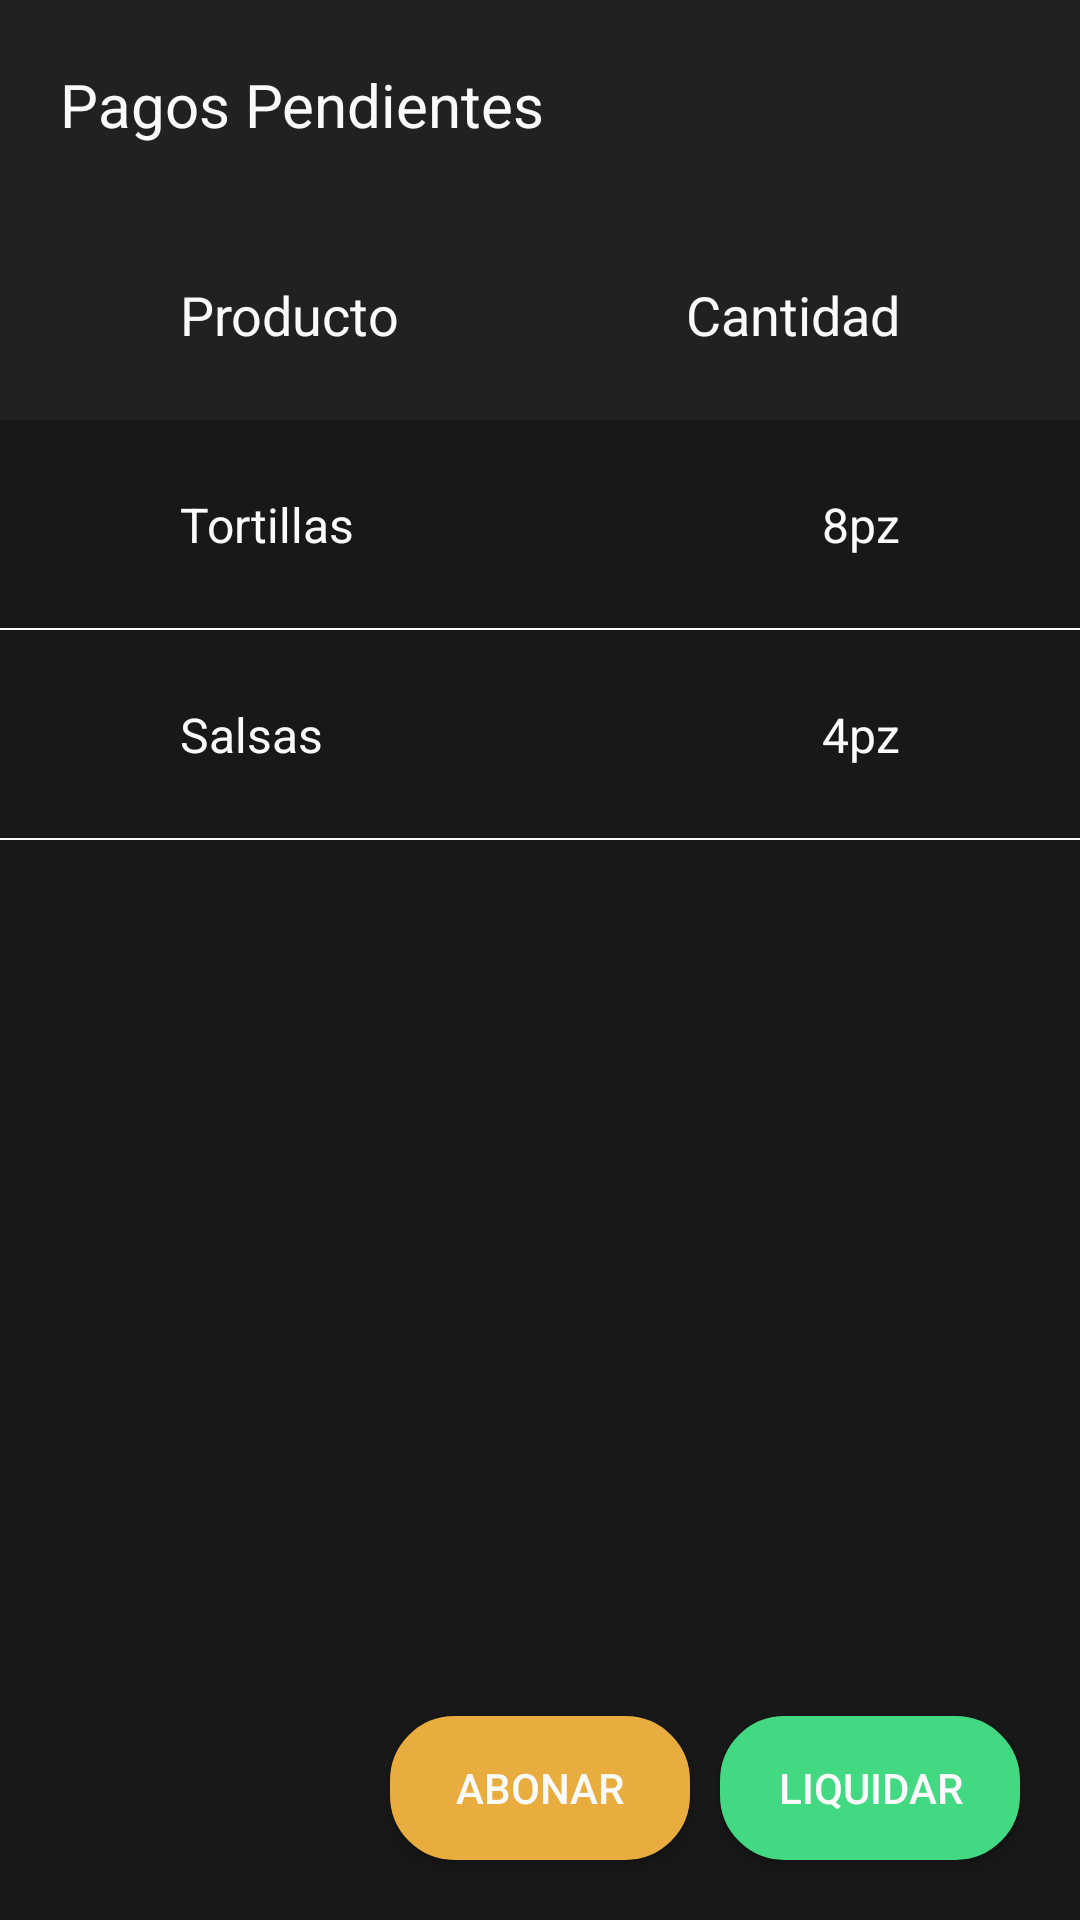

Reconstruct the res/layout file that produces this screen, plus the resources it refers to.
<!-- AndroidManifest.xml: application theme AppTheme -->
<!-- res/layout/activity_pagos_pendientes.xml -->
<?xml version="1.0" encoding="utf-8"?>
<RelativeLayout xmlns:android="http://schemas.android.com/apk/res/android"
    xmlns:app="http://schemas.android.com/apk/res-auto"
    xmlns:tools="http://schemas.android.com/tools"
    android:layout_width="match_parent"
    android:layout_height="match_parent"
    android:background="@color/colorNegro"
    tools:context=".activities.PagosPendientesActivity">

    <RelativeLayout
        android:id="@+id/toolbar"
        android:layout_width="match_parent"
        android:layout_height="70dp"
        android:background="@color/colorNegroMate">

        <TextView
            android:layout_width="wrap_content"
            android:layout_height="wrap_content"
            android:text="Pagos Pendientes"
            android:textColor="@color/colorBlanco"
            android:textSize="20sp"
            android:layout_centerVertical="true"
            android:layout_marginLeft="20dp"/>

    </RelativeLayout>

    <RelativeLayout
        android:id="@+id/r1"
        android:layout_below="@id/toolbar"
        android:layout_width="match_parent"
        android:layout_height="70dp"
        android:background="@color/colorNegroMate">

        <TextView
            android:layout_width="wrap_content"
            android:layout_height="wrap_content"
            android:text="Producto"
            android:textColor="@color/colorBlanco"
            android:textSize="18sp"
            android:layout_centerVertical="true"
            android:layout_marginLeft="60dp"/>

        <TextView
            android:layout_width="wrap_content"
            android:layout_height="wrap_content"
            android:text="Cantidad"
            android:textColor="@color/colorBlanco"
            android:textSize="18sp"
            android:layout_centerVertical="true"
            android:layout_alignParentEnd="true"
            android:layout_marginEnd="60dp"/>

    </RelativeLayout>

    <RelativeLayout
        android:id="@+id/r2"
        android:layout_width="match_parent"
        android:layout_height="70dp"
        android:layout_below="@id/r1">

        <TextView
            android:layout_width="wrap_content"
            android:layout_height="wrap_content"
            android:text="Tortillas"
            android:textSize="16sp"
            android:textColor="@color/colorBlanco"
            android:layout_centerVertical="true"
            android:layout_marginLeft="60dp"/>

        <TextView
            android:layout_width="wrap_content"
            android:layout_height="wrap_content"
            android:text="8pz"
            android:textSize="16sp"
            android:textColor="@color/colorBlanco"
            android:layout_centerVertical="true"
            android:layout_marginEnd="60dp"
            android:layout_alignParentEnd="true"/>

        <View
            android:layout_width="match_parent"
            android:layout_height="0.5dp"
            android:background="@color/colorBlanco"
            android:layout_alignParentBottom="true"/>

    </RelativeLayout>

    <RelativeLayout
        android:layout_width="match_parent"
        android:layout_height="70dp"
        android:layout_below="@id/r2">

        <TextView
            android:layout_width="wrap_content"
            android:layout_height="wrap_content"
            android:text="Salsas"
            android:textSize="16sp"
            android:textColor="@color/colorBlanco"
            android:layout_centerVertical="true"
            android:layout_marginLeft="60dp"/>

        <TextView
            android:layout_width="wrap_content"
            android:layout_height="wrap_content"
            android:text="4pz"
            android:textSize="16sp"
            android:textColor="@color/colorBlanco"
            android:layout_centerVertical="true"
            android:layout_marginEnd="60dp"
            android:layout_alignParentEnd="true"/>

        <View
            android:layout_width="match_parent"
            android:layout_height="0.5dp"
            android:background="@color/colorBlanco"
            android:layout_alignParentBottom="true"/>

    </RelativeLayout>

    <Button
        android:id="@+id/btn_abonar"
        android:layout_width="100dp"
        android:layout_height="wrap_content"
        android:text="Abonar"
        android:textColor="@color/colorBlanco"
        android:background="@drawable/rounded_button_yellow"
        android:layout_toLeftOf="@id/btn_liquidar"
        android:layout_alignParentBottom="true"
        android:layout_marginRight="10dp"
        android:layout_marginBottom="20dp"/>

    <Button
        android:id="@+id/btn_liquidar"
        android:layout_width="100dp"
        android:layout_height="wrap_content"
        android:text="Liquidar"
        android:textColor="@color/colorBlanco"
        android:background="@drawable/rounded_button"
        android:layout_alignParentBottom="true"
        android:layout_alignParentEnd="true"
        android:layout_marginEnd="20dp"
        android:layout_marginBottom="20dp"/>

</RelativeLayout>
<!-- resources referenced by this layout -->
<resources>
  <color name="colorBlanco">#fafafa</color>
  <color name="colorNegro">#181818</color>
  <color name="colorNegroMate">#212121</color>
  <!-- drawable rounded_button (drawable) -->
  <?xml version="1.0" encoding="utf-8"?>
  <shape xmlns:android="http://schemas.android.com/apk/res/android" android:shape="rectangle">
      <solid android:color="@color/colorAzul"/>
  
      <stroke android:width="3dp"
          android:color="@color/colorAzul"/>
  
      <padding android:left="1dp"
          android:top="1dp"
          android:right="1dp"
          android:bottom="1dp"/>
  
      <corners android:radius="60px"/>
  </shape>
  <!-- drawable rounded_button_yellow (drawable) -->
  <?xml version="1.0" encoding="utf-8"?>
  <shape xmlns:android="http://schemas.android.com/apk/res/android" android:shape="rectangle">
      <solid android:color="@color/colorAmarilloMate"/>
  
      <stroke android:width="3dp"
          android:color="@color/colorAmarilloMate"/>
  
      <padding android:left="1dp"
          android:top="1dp"
          android:right="1dp"
          android:bottom="1dp"/>
  
      <corners android:radius="60px"/>
  </shape>
  <style name="AppTheme" parent="Theme.AppCompat.Light.NoActionBar">
          
          <item name="colorPrimary">@color/colorPrimary</item>
          <item name="colorPrimaryDark">@color/colorPrimaryDark</item>
          <item name="colorAccent">@color/colorAccent</item>
      </style>
  <color name="colorAzul">#43D982</color>
  <color name="colorAmarilloMate">#E8AC3F</color>
  <color name="colorPrimary">#6200EE</color>
  <color name="colorPrimaryDark">#3700B3</color>
  <color name="colorAccent">#03DAC5</color>
</resources>
